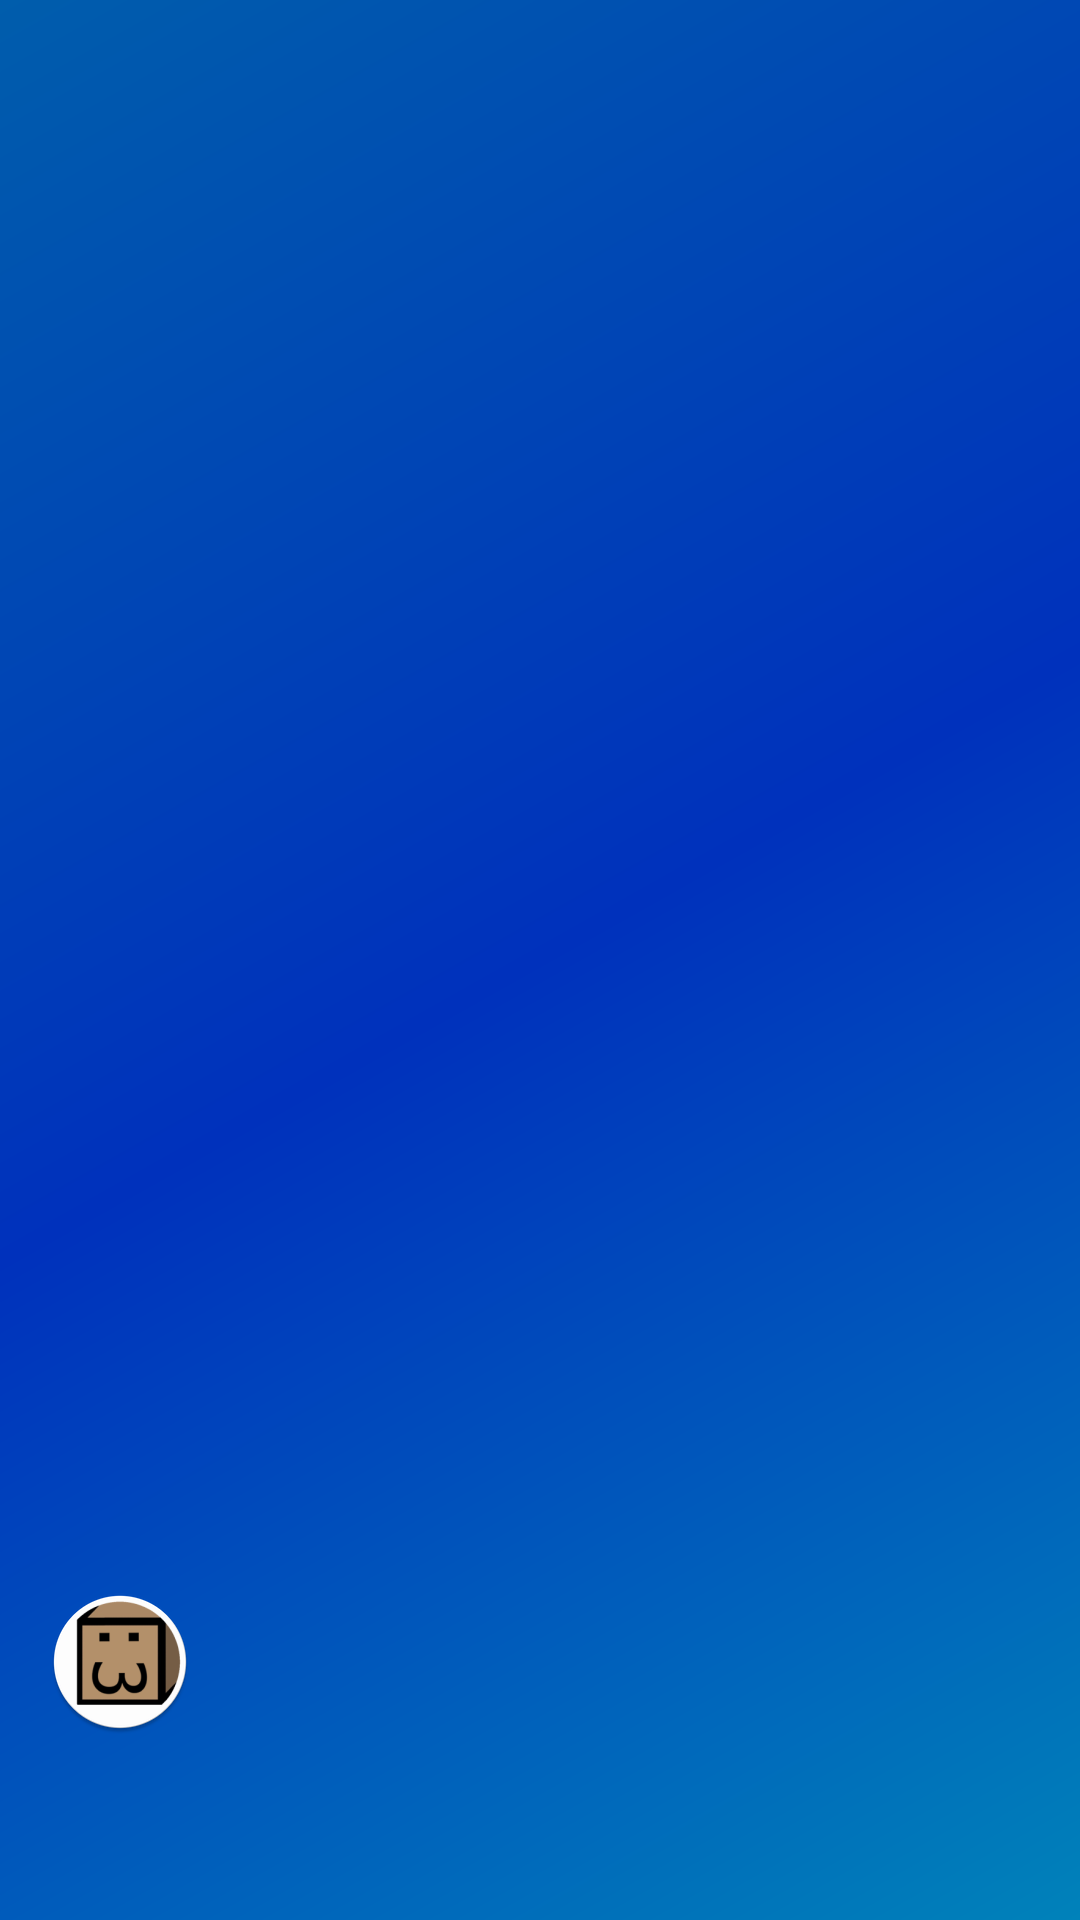

The Android layout XML behind this screen, and the referenced resources:
<!-- AndroidManifest.xml: application theme AppTheme -->
<!-- res/layout/nav_header_main.xml -->
<?xml version="1.0" encoding="utf-8"?>
<LinearLayout
        xmlns:android="http://schemas.android.com/apk/res/android"
        xmlns:app="http://schemas.android.com/apk/res-auto"
        android:layout_width="match_parent"
        android:layout_height="@dimen/nav_header_height"
        android:background="@drawable/side_nav_bar"
        android:paddingBottom="@dimen/activity_vertical_margin"
        android:paddingLeft="@dimen/activity_horizontal_margin"
        android:paddingRight="@dimen/activity_horizontal_margin"
        android:paddingTop="@dimen/activity_vertical_margin"
        android:theme="@style/ThemeOverlay.AppCompat.Dark"
        android:orientation="vertical"
        android:gravity="bottom">

    <ImageView
            android:layout_width="wrap_content"
            android:layout_height="wrap_content"
            android:paddingTop="@dimen/nav_header_vertical_spacing"
            app:srcCompat="@mipmap/icon_round"
            android:id="@+id/nav_image"/>

    <TextView
            android:layout_width="match_parent"
            android:layout_height="wrap_content"
            android:paddingTop="@dimen/nav_header_vertical_spacing"
            android:text=""
            android:textAppearance="@style/TextAppearance.AppCompat.Body1"/>

    <TextView
            android:layout_width="wrap_content"
            android:layout_height="wrap_content"
            android:text=""
            android:id="@+id/textView"/>

</LinearLayout>
<!-- resources referenced by this layout -->
<resources>
  <dimen name="activity_horizontal_margin">16dp</dimen>
  <dimen name="activity_vertical_margin">16dp</dimen>
  <dimen name="nav_header_height">176dp</dimen>
  <dimen name="nav_header_vertical_spacing">8dp</dimen>
  <!-- drawable side_nav_bar (drawable) -->
  <shape xmlns:android="http://schemas.android.com/apk/res/android"
         android:shape="rectangle">
      <gradient
              android:angle="135"
              android:centerColor="#0031BC"
              android:endColor="#005DAC"
              android:startColor="#0082BA"
              android:type="linear"/>
  </shape>
  <!-- mipmap icon_round: png bitmap (mipmap-hdpi, 4946 bytes) -->
  <style name="AppTheme" parent="Theme.AppCompat">
          
      </style>
</resources>
